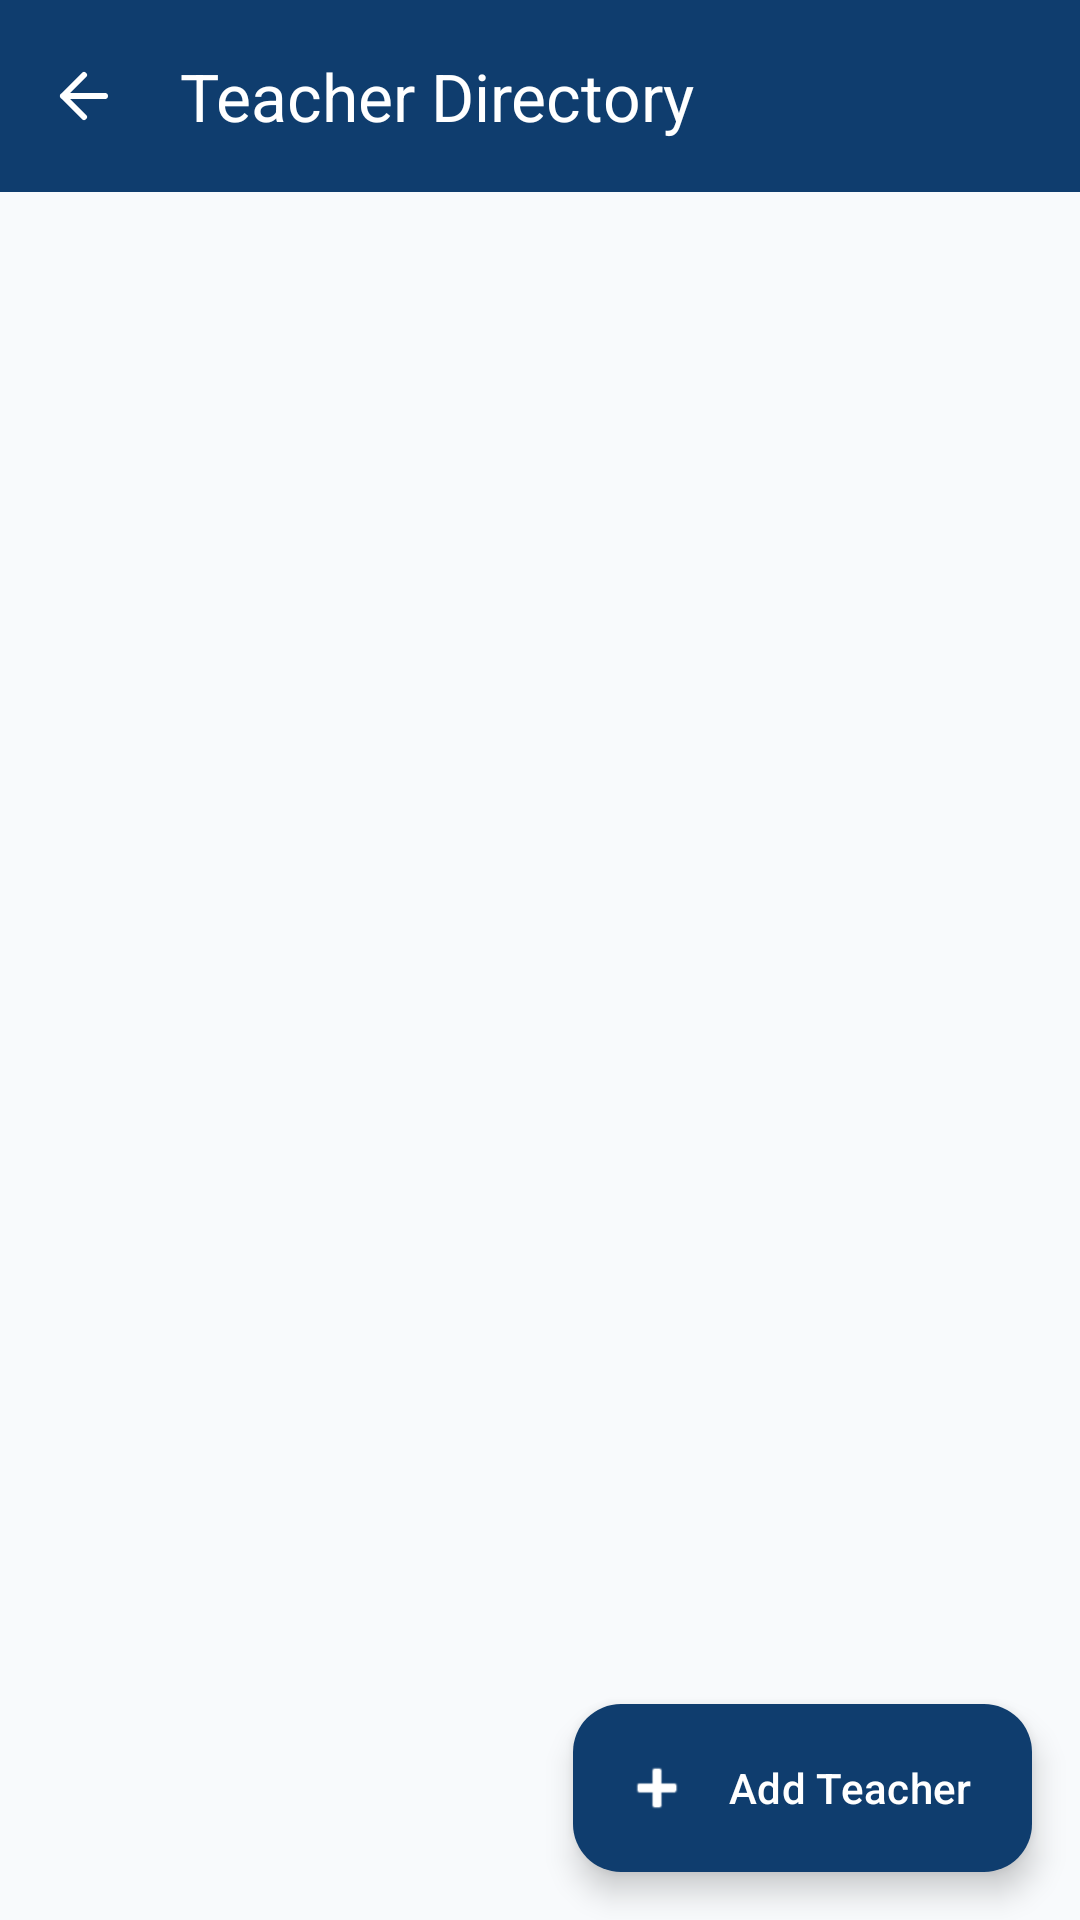

The Android layout XML behind this screen, and the referenced resources:
<!-- AndroidManifest.xml: application theme Theme.SchoolManager -->
<!-- res/layout/activity_teacher_management.xml -->
<?xml version="1.0" encoding="utf-8"?>
<androidx.coordinatorlayout.widget.CoordinatorLayout
    xmlns:android="http://schemas.android.com/apk/res/android"
    xmlns:app="http://schemas.android.com/apk/res-auto"
    android:layout_width="match_parent"
    android:layout_height="match_parent"
    android:background="#F8FAFC">

    <com.google.android.material.appbar.AppBarLayout
        android:layout_width="match_parent"
        android:layout_height="wrap_content">

        <com.google.android.material.appbar.MaterialToolbar
            android:id="@+id/toolbar"
            android:layout_width="match_parent"
            android:layout_height="?attr/actionBarSize"
            android:background="#0F3D6E"
            app:title="Teacher Directory"
            app:titleTextColor="@android:color/white"
            app:navigationIcon="@drawable/ic_arrow_back_modern" />
    </com.google.android.material.appbar.AppBarLayout>

    <androidx.recyclerview.widget.RecyclerView
        android:id="@+id/rvTeachers"
        android:layout_width="match_parent"
        android:layout_height="match_parent"
        android:padding="12dp"
        app:layout_behavior="@string/appbar_scrolling_view_behavior" />

    <com.google.android.material.floatingactionbutton.ExtendedFloatingActionButton
        android:id="@+id/fabAddTeacher"
        android:layout_width="wrap_content"
        android:layout_height="wrap_content"
        android:layout_gravity="bottom|end"
        android:layout_margin="16dp"
        android:text="Add Teacher"
        android:textColor="@android:color/white"
        app:icon="@android:drawable/ic_input_add"
        app:iconTint="@android:color/white"
        app:backgroundTint="#0F3D6E" />

</androidx.coordinatorlayout.widget.CoordinatorLayout>
<!-- resources referenced by this layout -->
<resources>
  <!-- drawable ic_arrow_back_modern (drawable) -->
  <vector xmlns:android="http://schemas.android.com/apk/res/android" android:width="24dp" android:height="24dp" android:viewportWidth="24" android:viewportHeight="24"><path android:fillColor="@android:color/transparent" android:strokeColor="#FFFFFF" android:strokeWidth="2" android:strokeLineCap="round" android:strokeLineJoin="round" android:pathData="M19 12H5m0 0 7-7m-7 7 7 7"/></vector>
  <style name="Theme.SchoolManager" parent="Theme.Material3.DayNight.NoActionBar">
          <item name="colorPrimary">#0F3D6E</item>
          <item name="colorOnPrimary">#FFFFFF</item>
          <item name="colorSecondary">#D97706</item>
          
          <item name="colorSecondaryContainer">#FEF3C7</item>
          <item name="colorOnSecondaryContainer">#0F3D6E</item>
          <item name="android:statusBarColor">#0F3D6E</item>
          <item name="android:windowLightStatusBar">false</item>
      </style>
</resources>
